Image classification data set "cropped_belgiumts" (Yimeng000/ITCS352_DL_Project on GitHub). Class labels (10): blue circles, diamonds, forbidden, rectangles down, rectangles up, red blue circles, red circles, reversed triangle, squares, triangles.

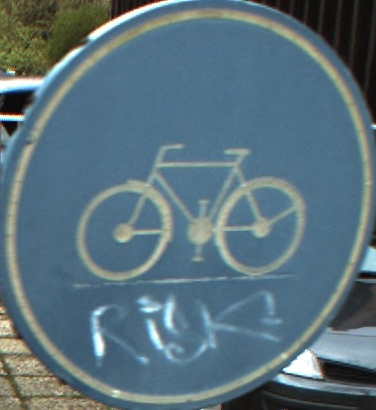
Label: blue circles

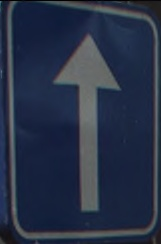
Label: squares

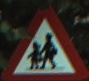
Label: triangles

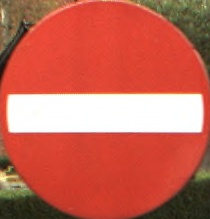
Label: forbidden

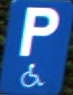
Label: rectangles up

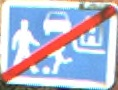
Label: rectangles down
